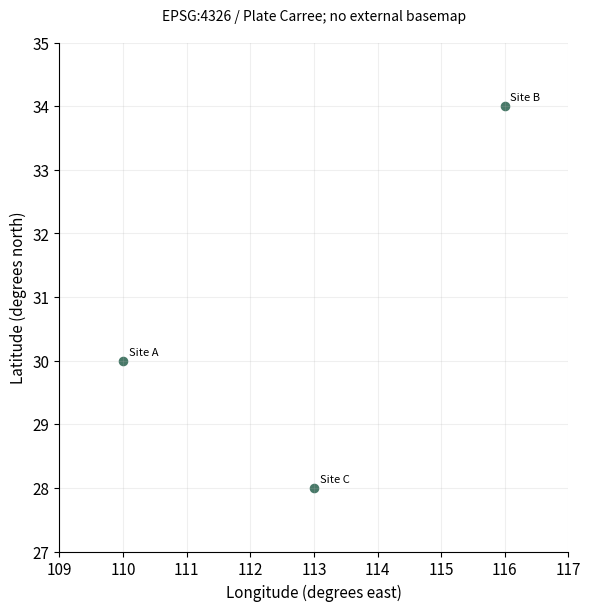

Write Python code to recreate this figure.
# Tuyan specialist vector renderer v1; immutable source data.
import json
d = json.loads("{\"type\":\"point_map\",\"rows\":[{\"label\":\"Site A\",\"x\":110,\"y\":30},{\"label\":\"Site B\",\"x\":116,\"y\":34},{\"label\":\"Site C\",\"x\":113,\"y\":28}],\"units\":{\"x\":\"degree\",\"y\":\"degree\"},\"options\":{\"crs\":\"EPSG:4326\",\"projection\":\"plate_carree\"},\"analysis\":{\"description\":\"Synthetic teaching fixture; supplied quantities are not research findings.\"},\"pixels\":1024,\"plotStyle\":{\"width\":9,\"height\":6,\"fontSize\":11}}")

import math
from statistics import NormalDist
import numpy as np
import matplotlib
matplotlib.use('Agg')
import matplotlib.pyplot as plt
from matplotlib.patches import Circle, Rectangle, Polygon, PathPatch, Wedge, FancyArrowPatch
from matplotlib.path import Path
from matplotlib.textpath import TextPath
from matplotlib.font_manager import FontProperties
from matplotlib.transforms import Affine2D
from matplotlib.colors import BoundaryNorm, Normalize
from matplotlib.cm import ScalarMappable
r,kind,opt,unit=d['rows'],d['type'],d['options'],d['units']
plt.rcParams.update({'font.size':d['plotStyle']['fontSize'],'svg.fonttype':'none'})
fig,ax=plt.subplots(figsize=(d['plotStyle']['width'],d['plotStyle']['height']),layout='constrained')
fig.set_facecolor('white')
fig._tuyan_target_pixels=d['pixels']
colors=['#487968','#c58b53','#647da6','#a77592','#a5a659','#578eaa','#be7666']
computations={}
checks={}
def verify(name,actual,expected,tolerance=1e-9):
    error=float(abs(actual-expected))
    assert math.isfinite(error) and error<=tolerance*max(1,abs(expected)), name
    checks[name]={'actual':float(actual),'expected':float(expected),'absoluteError':error}
def note(text):
    ax.set_title(text,fontsize=10,pad=16)
def clean(value):
    if isinstance(value,dict):return {str(k):clean(v) for k,v in value.items()}
    if isinstance(value,(list,tuple,np.ndarray)):return [clean(v) for v in value]
    if isinstance(value,np.generic):return value.item()
    return value
def ribbon(x0,x1,y0,y1,height,color,alpha=.6):
    # Both vertical cross-sections have identical data-space thickness.
    dx=(x1-x0)*.45
    vertices=[(x0,y0),(x0+dx,y0),(x1-dx,y1),(x1,y1),(x1,y1+height),(x1-dx,y1+height),(x0+dx,y0+height),(x0,y0+height),(x0,y0)]
    codes=[Path.MOVETO,Path.CURVE4,Path.CURVE4,Path.CURVE4,Path.LINETO,Path.CURVE4,Path.CURVE4,Path.CURVE4,Path.CLOSEPOLY]
    artist=PathPatch(Path(vertices,codes),facecolor=color,edgecolor='none',alpha=alpha)
    ax.add_patch(artist)
    verify('ribbon_%d_width'%len(ax.patches),vertices[4][1]-vertices[3][1],height)
    return artist
if kind=='network':
    ids=[a['id'] for a in opt['nodes']];n=len(ids)
    positions={name:(math.cos(2*math.pi*i/n),math.sin(2*math.pi*i/n)) for i,name in enumerate(ids)}
    weighted='value' in r[0]
    scale=4/max(a['value'] for a in r) if weighted else 1
    for a in r:
        weight=a['value'] if weighted else 1
        artist=FancyArrowPatch(positions[a['source']],positions[a['target']],arrowstyle='-|>' if opt['directed'] else '-',mutation_scale=12,linewidth=weight*scale,color=colors[0],shrinkA=12,shrinkB=12)
        ax.add_patch(artist);verify('edge_%d_width'%len(ax.patches),artist.get_linewidth(),weight*scale)
        if weighted:
            p,q=positions[a['source']],positions[a['target']];ax.text((p[0]+q[0])/2,(p[1]+q[1])/2,str(weight),fontsize=8)
    points=np.array(list(positions.values()));artist=ax.scatter(points[:,0],points[:,1],s=250,c=colors[1],zorder=3)
    for a in opt['nodes']:
        x,y=positions[a['id']];ax.text(x*1.14,y*1.14,a.get('label',a['id']),ha='center',va='center',fontsize=9)
    degree={name:sum(a['source']==name or a['target']==name for a in r) for name in ids}
    verify('degree_sum',sum(degree.values()),2*len(r));verify('rendered_node_count',len(artist.get_offsets()),n)
    computations={'positions':positions,'degree':degree,'isolatedNodes':[k for k,v in degree.items() if v==0],'lineWidthPerWeight':scale}
    ax.set(xlim=(-1.4,1.4),ylim=(-1.4,1.4),aspect='equal');ax.axis('off');note('Circular layout; distances are not scientific distances'+ ('; weights: '+opt['weightUnit'] if weighted else ''))
elif kind=='euler':
    a,b=set(r[0]['members']),set(r[1]['members']);both=len(a&b);only_a=len(a-b);only_b=len(b-a)
    if a==b:
        locations=[(0,0,1),(0,0,1)];topology='equal';ax.text(0,0,str(both),ha='center');ax.text(0,1.15,r[0]['set']+' = '+r[1]['set'],ha='center')
    elif a.issubset(b) or b.issubset(a):
        small=0 if a.issubset(b) else 1;locations=[None,None];locations[small]=(-.25,0,.5);locations[1-small]=(0,0,1);topology='containment'
        ax.text(-.25,0,str(both),ha='center');ax.text(.65,0,str(only_b if small==0 else only_a),ha='center')
        ax.text(-.25,.6,r[small]['set'],ha='center');ax.text(0,1.15,r[1-small]['set'],ha='center')
    elif not both:
        locations=[(-1.1,0,1),(1.1,0,1)];topology='disjoint'
        for i,x in enumerate([-1.1,1.1]):ax.text(x,0,str([only_a,only_b][i]),ha='center');ax.text(x,1.15,r[i]['set'],ha='center')
    else:
        locations=[(-.6,0,1),(.6,0,1)];topology='overlap'
        for x,value in [(-1,only_a),(0,both),(1,only_b)]:ax.text(x,0,str(value),ha='center')
        for i,x in enumerate([-.8,.8]):ax.text(x,1.15,r[i]['set'],ha='center')
    for i,(x,y,radius) in sorted(enumerate(locations),key=lambda z:-z[1][2]):ax.add_patch(Circle((x,y),radius,facecolor=colors[i],edgecolor=colors[i],alpha=.25,linewidth=2))
    verify('union_count',only_a+both+only_b,len(a|b));computations={'intersection':both,'onlyA':only_a,'onlyB':only_b,'union':len(a|b),'topology':topology,'areaMode':'schematic'}
    ax.set(xlim=(-2.5,2.5),ylim=(-1.4,1.5),aspect='equal');ax.axis('off');note('Exact membership counts and topology; areas are schematic')
elif kind=='sankey':
    nodes=opt['nodes'];total=sum(a['value'] for a in r);gap=total*.07
    starts={};totals={};row_heights=[]
    for stage in [0,1]:
        offset=0
        for node in [n for n in nodes if n['stage']==stage]:
            name=node['id'];value=sum(a['value'] for a in r if a['source' if stage==0 else 'target']==name)
            starts[name]=offset;totals[name]=value
            rect=Rectangle((stage-.025,offset),.05,value,color=colors[stage]);ax.add_patch(rect)
            ax.text(stage+(-.05 if stage==0 else .05),offset+value/2,name+' ('+str(value)+')',ha='right' if stage==0 else 'left',va='center',fontsize=9)
            verify(name+'_node_height',rect.get_height(),value);offset+=value+gap
        row_heights.append(offset)
    used={name:0. for name in starts}
    for i,a in enumerate(r):
        s,t=a['source'],a['target'];ribbon(.025,.975,starts[s]+used[s],starts[t]+used[t],a['value'],colors[i%len(colors)]);used[s]+=a['value'];used[t]+=a['value']
    for name in used:verify(name+'_allocated_flow',used[name],totals[name])
    verify('both_column_total',sum(totals.values()),2*total);computations={'nodeTotals':totals,'totalFlow':total,'dataSpaceWidthPerValue':1}
    ax.set(xlim=(-.28,1.28),ylim=(-gap,max(row_heights)));ax.axis('off');note('Flow width: '+unit['value']+'; two-stage supplied flows')
elif kind=='chord':
    ids=opt['nodes'];totals={n:sum(a['value'] for a in r if n in [a['source'],a['target']]) for n in ids};total=sum(totals.values());gap=.04;scale=(2*math.pi-gap*len(ids))/total
    starts={};used={n:0. for n in ids};angle=0;arcs={}
    for i,n in enumerate(ids):
        starts[n]=angle;end=angle+totals[n]*scale;arcs[n]=[angle,end]
        ax.add_patch(Wedge((0,0),1,math.degrees(angle),math.degrees(end),width=.08,facecolor=colors[i%len(colors)]))
        mid=(angle+end)/2;ax.text(1.15*math.cos(mid),1.15*math.sin(mid),n,ha='center',va='center',fontsize=9);angle=end+gap
    spans=[]
    for i,a in enumerate(r):
        s,t,v=a['source'],a['target'],a['value'];a0=starts[s]+used[s]*scale;a1=a0+v*scale;b0=starts[t]+used[t]*scale;b1=b0+v*scale;used[s]+=v;used[t]+=v
        aa=np.linspace(a0,a1,12);bb=np.linspace(b0,b1,12);pa=np.column_stack([.91*np.cos(aa),.91*np.sin(aa)]);pb=np.column_stack([.91*np.cos(bb),.91*np.sin(bb)])
        verts=[*pa,(0,0),pb[0],*pb[1:],(0,0),pa[0]];codes=[Path.MOVETO]+[Path.LINETO]*(len(pa)-1)+[Path.CURVE3,Path.CURVE3]+[Path.LINETO]*(len(pb)-1)+[Path.CURVE3,Path.CURVE3]
        ax.add_patch(PathPatch(Path(verts,codes),facecolor=colors[ids.index(s)%len(colors)],alpha=.5,edgecolor='none'))
        verify('edge_%d_source_span'%i,a1-a0,v*scale);verify('edge_%d_target_span'%i,b1-b0,v*scale);spans.append([a0,a1,b0,b1])
    for n in ids:verify(n+'_incident_allocation',used[n],totals[n])
    computations={'incidentTotals':totals,'edgeSpansRadians':spans,'radiansPerValue':scale,'undirectedTotal':total/2}
    ax.set(xlim=(-1.4,1.4),ylim=(-1.4,1.4),aspect='equal');ax.axis('off');note('Undirected ribbons; endpoint angle proportional to '+unit['value'])
elif kind=='radar':
    ax.remove();ax=fig.add_subplot(111,projection='polar');axes=opt['axes'];angles=np.arange(len(axes))*2*math.pi/len(axes);closed=np.r_[angles,angles[0]];normalized={}
    groups=list(dict.fromkeys(a['group'] for a in r))
    for i,g in enumerate(groups):
        values=[next(a['value'] for a in r if a['group']==g and a['label']==b['id']) for b in axes];values=np.array([(v-b['min'])/(b['max']-b['min']) for v,b in zip(values,axes)]);normalized[g]=values
        line=ax.plot(closed,np.r_[values,values[0]],color=colors[i%len(colors)],label=g)[0];ax.fill(closed,np.r_[values,values[0]],color=colors[i%len(colors)],alpha=.1);verify(g+'_radius_error',np.max(np.abs(line.get_ydata()[:-1]-values)),0)
    ax.set_xticks(angles,[a['id']+'\n'+str(a['min'])+'–'+str(a['max'])+' '+a['unit'] for a in axes],fontsize=9);ax.set_ylim(0,1);ax.legend(loc='upper right',bbox_to_anchor=(1.3,1.15));note('Explicit per-axis normalization; polygon area is not a score');computations={'normalizedRadii':normalized}
elif kind=='qq':
    sample=np.sort([a['value'] for a in r]);p=(np.arange(len(sample))+.5)/len(sample)
    if opt['reference']=='normal':theoretical=np.array([NormalDist(opt['mean'],opt['sd']).inv_cdf(float(q)) for q in p])
    else:theoretical=np.quantile(opt['referenceValues'],p,method='linear')
    points=ax.scatter(theoretical,sample,c=colors[0]);limits=[min(theoretical.min(),sample.min()),max(theoretical.max(),sample.max())];ax.plot(limits,limits,'--',color='#999999',label='Identity (same units)');ax.legend(fontsize=8)
    verify('sample_order_error',np.max(np.abs(points.get_offsets()[:,1]-sample)),0);verify('quantile_order_violations',np.sum(np.diff(theoretical)<0),0)
    computations={'probabilities':p,'referenceQuantiles':theoretical,'sampleQuantiles':sample,'plottingPosition':'(i - 0.5) / n','parameterSource':'supplied; not fitted'}
    ax.set_xlabel('Reference quantile ('+unit['value']+')');ax.set_ylabel('Sample quantile ('+unit['value']+')');note('Q-Q comparison; no normality test or fitted parameters')
elif kind=='streamgraph':
    groups=list(dict.fromkeys(a['group'] for a in r));xs=sorted(set(a['x'] for a in r));values=np.array([[next(a['y'] for a in r if a['x']==x and a['group']==g) for x in xs] for g in groups]);total=values.sum(axis=0);baseline=-total/2;lower=baseline.copy()
    for i,g in enumerate(groups):
        upper=lower+values[i];ax.fill_between(xs,lower,upper,color=colors[i%len(colors)],label=g);verify(g+'_thickness_error',np.max(np.abs(upper-lower-values[i])),0);lower=upper
    verify('symmetric_baseline_error',np.max(np.abs(lower+baseline)),0);computations={'x':xs,'totalThickness':total,'baseline':baseline,'series':dict(zip(groups,values))};ax.set_xlabel(unit['x']);ax.set_ylabel('Thickness ('+unit['y']+'); centered baseline');ax.legend()
elif kind=='cumulative_incidence':
    groups=list(dict.fromkeys(a.get('group','Data') for a in r));results={};color_index=0
    for group in groups:
        rows=[a for a in r if a.get('group','Data')==group];times=sorted(set(a['time'] for a in rows));s=1.;cif=np.zeros(len(opt['causes']));xs=[0.];curves=[cif.copy()];risks=[];survival=[1.]
        buckets={t:{'events':np.zeros(len(opt['causes']),dtype=int),'censored':0} for t in times}
        for a in rows:
            if a['event']:buckets[a['time']]['events'][opt['causes'].index(a['cause'])]+=1
            else:buckets[a['time']]['censored']+=1
        risk=len(rows)
        for t in times:
            counts=buckets[t]['events'];censored=buckets[t]['censored'];before=s;cif=cif+before*counts/risk;s=before*(1-counts.sum()/risk);xs.append(t);curves.append(cif.copy());survival.append(s);risks.append({'time':t,'atRisk':risk,'eventsByCause':counts,'censored':censored})
            verify(group+'_mass_at_'+str(t),s+cif.sum(),1);risk-=int(counts.sum())+censored
        curves=np.array(curves)
        for j,c in enumerate(opt['causes']):
            line=ax.step(xs,curves[:,j],where='post',label=group+' / '+c,color=colors[color_index%len(colors)])[0];color_index+=1;verify(group+'_'+c+'_curve_error',np.max(np.abs(line.get_ydata()-curves[:,j])),0);verify(group+'_'+c+'_monotonic_violations',np.sum(np.diff(curves[:,j])< -1e-12),0)
        results[group]={'time':xs,'cif':dict(zip(opt['causes'],curves.T)),'eventFreeSurvival':survival,'riskSets':risks}
    computations={'estimator':'Aalen-Johansen, common time-zero entry, right censoring, simultaneous cause jumps','groups':results};ax.set_ylim(0,1.03);ax.set_xlabel(unit['time']);ax.set_ylabel('Cumulative incidence');ax.legend(fontsize=8);note('Aalen–Johansen competing risks; no CI estimated')
elif kind=='matrix_link_overlay':
    names=list(dict.fromkeys(a['row'] for a in r));n=len(names);matrix=np.array([[next(a['value'] for a in r if a['row']==y and a['column']==x) for x in names] for y in names]);mesh=ax.pcolormesh(np.arange(n+1)-.5,np.arange(n+1)-.5,matrix,cmap='viridis',shading='flat');fig.colorbar(mesh,ax=ax,label=unit['value'],shrink=.7)
    maxweight=max(abs(a['value']) for a in opt['links']);scale=4/maxweight
    for i,a in enumerate(opt['links']):
        y0,y1=names.index(a['source']),names.index(a['target']);x=-.65;control=-1-abs(y0-y1)*.3
        path=Path([(x,y0),(control,y0),(control,y1),(x,y1)],[Path.MOVETO,Path.CURVE4,Path.CURVE4,Path.CURVE4]);p=PathPatch(path,fill=False,linewidth=abs(a['value'])*scale,color=colors[i%len(colors)]);ax.add_patch(p);ax.text(control,(y0+y1)/2,str(a['value']),ha='right',fontsize=8);verify('link_%d_width'%i,p.get_linewidth(),abs(a['value'])*scale)
    verify('matrix_value_error',np.max(np.abs(np.asarray(mesh.get_array()).reshape(matrix.shape)-matrix)),0);computations={'matrix':matrix,'linkWidthPerAbsoluteValue':scale,'suppliedLinks':opt['links']}
    ax.set_xticks(range(n),names,rotation=30);ax.set_yticks(range(n),names);ax.set_xlim(-2-.3*n,n-.5);ax.set_ylim(n-.5,-.5);note(opt['matrixStatistic']+'\nLinks: '+opt['linkStatistic']+' ('+opt['linkUnit']+')')
elif kind=='parallel_coordinates':
    axes=opt['axes'];x=np.arange(len(axes));values=[]
    for i,a in enumerate(r):
        y=np.array([(a[b['id']]-b['min'])/(b['max']-b['min']) for b in axes]);values.append(y);line=ax.plot(x,y,color=colors[i%len(colors)],alpha=.65,label=a['id'] if len(r)<=12 else None)[0];verify(a['id']+'_normalized_error',np.max(np.abs(line.get_ydata()-y)),0)
    for i,b in enumerate(axes):
        ax.axvline(i,color='#cccccc',linewidth=.7,zorder=0)
        for v in np.linspace(b['min'],b['max'],5):ax.text(i+.02,(v-b['min'])/(b['max']-b['min']),format(v,'.3g'),fontsize=7,va='center')
    ax.set_xticks(x,[b['id']+'\n'+b['unit'] for b in axes]);ax.set_ylim(-.05,1.05);ax.set_yticks([])
    if len(r)<=12:ax.legend(fontsize=8,loc='upper left',bbox_to_anchor=(1,1))
    computations={'normalizedObservations':dict(zip([a['id'] for a in r],values))};note('Explicit axis ranges; each line is one observation')
elif kind in ['treemap','circle_packing']:
    nodes={a['id']:a for a in r};children={a['id']:[b['id'] for b in r if b['parent']==a['id']] for a in r};root=next(a['id'] for a in r if a['parent'] is None);leaves=[a['id'] for a in r if not children[a['id']]];geometries={}
    if kind=='treemap':
        def layout(name,x,y,w,h,depth):
            a=nodes[name];geometries[name]=[x,y,w,h];rect=Rectangle((x,y),w,h,facecolor=colors[leaves.index(name)%len(colors)] if name in leaves else 'none',edgecolor='white' if name in leaves else '#303d35',linewidth=1.5 if depth==0 else .7,zorder=1+depth);ax.add_patch(rect)
            verify(name+'_area_ratio',w*h,nodes[name]['value']/nodes[root]['value'])
            if not children[name]:ax.text(x+w/2,y+h/2,a['label']+'\n'+str(a['value']),ha='center',va='center',fontsize=9)
            else:
                offset=0
                for child in children[name]:
                    ratio=nodes[child]['value']/a['value']
                    if depth%2==0:layout(child,x+offset*w,y,w*ratio,h,depth+1)
                    else:layout(child,x,y+offset*h,w,h*ratio,depth+1)
                    offset+=ratio
                ax.add_patch(Rectangle((x,y),w,h,facecolor='none',edgecolor='#203d31',linewidth=1.5,zorder=30-depth))
                if depth>0:ax.text(x+.01*w,y+h-.025*h,a['label'],ha='left',va='top',fontsize=8,zorder=40,bbox={'facecolor':'white','edgecolor':'none','alpha':.75,'pad':1})
        layout(root,0,0,1,1,0);verify('leaf_area_sum',sum(geometries[n][2]*geometries[n][3] for n in leaves),1);ax.set(xlim=(-.02,1.02),ylim=(-.02,1.02),aspect='equal');note(nodes[root]['label']+'; slice-and-dice area proportional to '+unit['value'])
    else:
        radii={}
        def radius(name):
            radii[name]=sum(radius(c) for c in children[name]) if children[name] else math.sqrt(nodes[name]['value']/math.pi)
            return radii[name]
        radius(root)
        def layout(name,x,y,depth):
            rad=radii[name];geometries[name]=[x,y,rad];leaf=not children[name];circle=Circle((x,y),rad,facecolor=colors[leaves.index(name)%len(colors)] if leaf else 'none',edgecolor='#405648',alpha=.65 if leaf else 1,linewidth=1,zorder=depth+1);ax.add_patch(circle)
            if leaf:
                verify(name+'_leaf_area',math.pi*circle.get_radius()**2,nodes[name]['value']);ax.text(x,y,nodes[name]['label']+'\n'+str(nodes[name]['value']),ha='center',va='center',fontsize=8)
            if not leaf:ax.text(x,y+rad*.8,nodes[name]['label'],ha='center',va='center',fontsize=8,zorder=30)
            cursor=x-rad
            for child in children[name]:
                cr=radii[child];cx=cursor+cr;layout(child,cx,y,depth+1);verify(child+'_containment_excess',max(0,abs(cx-x)+cr-rad),0);cursor+=2*cr
        layout(root,0,0,0);lim=radii[root]*1.12;ax.set(xlim=(-lim,lim),ylim=(-lim,lim),aspect='equal');note('Leaf area proportional to '+unit['value']+'; parent area includes empty space')
    computations={'geometry':geometries,'rootTotal':nodes[root]['value'],'leafTotal':sum(nodes[n]['value'] for n in leaves),'algorithm':'slice-and-dice' if kind=='treemap' else 'tangent-row nested circles'};verify('leaf_total',computations['leafTotal'],computations['rootTotal']);ax.axis('off')
elif kind=='alluvial':
    stages=opt['stages'];ids=list(dict.fromkeys(a['id'] for a in r));paths={n:[next(a for a in r if a['id']==n and a['stage']==s) for s in stages] for n in ids};total=sum(paths[n][0]['value'] for n in ids);gap=total*.05;positions={};stage_totals={};max_y=0
    for j,stage in enumerate(stages):
        categories=list(dict.fromkeys(a['category'] for a in r if a['stage']==stage));offset=0;category_totals={}
        for category in categories:
            matching=[n for n in ids if paths[n][j]['category']==category];amount=sum(paths[n][j]['value'] for n in matching);category_totals[category]=amount;ax.add_patch(Rectangle((j-.025,offset),.05,amount,color='#506956',alpha=.8));ax.text(j,offset+amount/2,category,ha='center',va='center',fontsize=8,zorder=5,bbox={'facecolor':'white','alpha':.8,'edgecolor':'none','pad':1})
            for n in matching:positions[(n,j)]=offset;offset+=paths[n][j]['value']
            offset+=gap
        max_y=max(max_y,offset);stage_totals[stage]=category_totals;verify(stage+'_mass',sum(category_totals.values()),total)
    for i,n in enumerate(ids):
        for j in range(len(stages)-1):ribbon(j+.025,j+.975,positions[(n,j)],positions[(n,j+1)],paths[n][j]['value'],colors[i%len(colors)],.45)
    computations={'stageTotals':stage_totals,'cohortTotal':total,'pathValues':{n:paths[n][0]['value'] for n in ids}};ax.set_xticks(range(len(stages)),stages);ax.set_yticks([]);ax.set_xlim(-.3,len(stages)-.7);ax.set_ylim(-gap,max_y);note('Fixed cohort; ribbon width: '+unit['value'])
elif kind=='point_map':
    x=np.array([a['x'] for a in r]);y=np.array([a['y'] for a in r]);p=ax.scatter(x,y,color=colors[0],s=35)
    for a in r:ax.annotate(a['label'],(a['x'],a['y']),xytext=(4,4),textcoords='offset points',fontsize=8)
    dx=max(1,float(np.ptp(x))*.15);dy=max(1,float(np.ptp(y))*.15);ax.set_xlim(max(-180,x.min()-dx),min(180,x.max()+dx));ax.set_ylim(max(-90,y.min()-dy),min(90,y.max()+dy));ax.set_aspect('equal');ax.grid(alpha=.2);ax.set_xlabel('Longitude (degrees east)');ax.set_ylabel('Latitude (degrees north)');verify('coordinate_error',np.max(np.abs(p.get_offsets()-np.column_stack([x,y]))),0);computations={'coordinates':np.column_stack([x,y]),'projection':'Plate Carree; no equal-area or distance claim'};note('EPSG:4326 / Plate Carree; no external basemap')
elif kind=='choropleth':
    values={a['region']:a['value'] for a in r};cmap=plt.get_cmap('viridis',len(opt['boundaries'])-1);norm=BoundaryNorm(opt['boundaries'],cmap.N,clip=True);areas={};missing=[];allpoints=[]
    for a in opt['regions']:
        polygon=np.array(a['polygon']);allpoints.extend(polygon);value=values.get(a['id']);color='#d8d8d8' if value is None else cmap(norm(value));p=Polygon(polygon,closed=True,facecolor=color,edgecolor='white');ax.add_patch(p)
        x,y=polygon[:,0],polygon[:,1];area=abs(np.dot(x,np.roll(y,-1))-np.dot(y,np.roll(x,-1)))/2;areas[a['id']]=area;verify(a['id']+'_vertices',len(p.get_xy()),len(polygon)+(0 if np.array_equal(polygon[0],polygon[-1]) else 1));ax.text(float(np.mean(x)),float(np.mean(y)),a['id']+('\nMissing' if value is None else '\n'+str(value)),ha='center',fontsize=8)
        if value is None:missing.append(a['id'])
    pts=np.array(allpoints);ax.update_datalim(pts);ax.autoscale_view();ax.set_aspect('equal');ax.set_xlabel('Longitude (degrees east)');ax.set_ylabel('Latitude (degrees north)');fig.colorbar(ScalarMappable(norm=norm,cmap=cmap),ax=ax,boundaries=opt['boundaries'],label=unit['value'],shrink=.75);computations={'suppliedValues':values,'polygonAreasSquareDegrees':areas,'missingRegions':missing,'classBoundaries':opt['boundaries']};verify('region_count',len(ax.patches),len(opt['regions']));note('Plate Carree; grey = missing, supplied class boundaries')
elif kind=='enrichment':
    count=np.array([a['count'] for a in r]);background=np.array([a['background'] for a in r]);ratio=count/opt['inputSize'];fold=ratio/(background/opt['backgroundSize']);p=np.array([a['p'] for a in r]);score=-np.log10(p);sizes=count*20
    artist=ax.scatter(fold,np.arange(len(r)),s=sizes,c=score,cmap='viridis');ax.set_yticks(range(len(r)),[a['term'] for a in r]);ax.invert_yaxis();ax.set_xlabel('Fold enrichment: (count / input size) / (background / universe)');fig.colorbar(artist,ax=ax,label='-log10('+d['analysis']['pKind']+')');ax.axvline(1,color='#aaaaaa',linestyle='--');verify('fold_coordinate_error',np.max(np.abs(artist.get_offsets()[:,0]-fold)),0);verify('p_color_error',np.max(np.abs(artist.get_array()-score)),0);computations={'geneRatio':ratio,'foldEnrichment':fold,'suppliedP':p,'bubbleAreaPointsSquared':sizes,'bubbleAreaRule':'20 * count; zero counts explicitly marked with x'};note('Supplied test results; point area = 20 × count; x = zero count')
    for i,a in enumerate(r):
        if a['count']==0:ax.plot(0,i,marker='x',color='#444444')
elif kind=='gene_track':
    sequence_order=[a['id'] for a in opt['sequences']];ys=[];geometry=[]
    for i,a in enumerate(r):
        y=len(r)-1-i;ys.append(y);length=a['end']-a['start'];left=a['start'];right=a['end'];ax.plot([0,next(s['length'] for s in opt['sequences'] if s['id']==a['chrom'])],[y,y],color='#d0d3ce',linewidth=.8)
        head=min(length*.2,max(s['length'] for s in opt['sequences'])*.015)
        points=[(left,y-.18),(right-head,y-.18),(right,y),(right-head,y+.18),(left,y+.18)] if a['strand']=='+' else [(right,y-.18),(left+head,y-.18),(left,y),(left+head,y+.18),(right,y+.18)]
        p=Polygon(points,closed=True,color=colors[sequence_order.index(a['chrom'])%len(colors)]);ax.add_patch(p);verify('interval_%d_length'%i,max(p.get_xy()[:,0])-min(p.get_xy()[:,0]),length);geometry.append({'label':a['label'],'start':left,'end':right,'strand':a['strand'],'headCoordinate':right if a['strand']=='+' else left})
    ax.set_yticks(ys,[a['chrom']+' / '+a['label']+' ('+a['strand']+')' for a in r],fontsize=8);ax.set_ylim(-.6,len(r)-.4);ax.set_xlim(0,max(s['length'] for s in opt['sequences']));ax.set_xlabel('Genomic coordinate (bp; zero-based half-open)');computations={'intervals':geometry};note(opt['assembly']+'; whole-gene intervals, no inferred exons')
elif kind=='protein_domain':
    ys=[];geometry=[]
    for i,a in enumerate(r):
        length=next(s['length'] for s in opt['proteins'] if s['id']==a['protein']);y=len(r)-1-i;ys.append(y);ax.plot([.5,length+.5],[y,y],color='#aaaaaa',linewidth=2);width=a['end']-a['start']+1;p=Rectangle((a['start']-.5,y-.2),width,.4,color=colors[i%len(colors)]);ax.add_patch(p);verify('domain_%d_residues'%i,p.get_width(),width);geometry.append({'protein':a['protein'],'label':a['label'],'residues':width,'leftEdge':a['start']-.5,'rightEdge':a['end']+.5})
        ax.text((a['start']+a['end'])/2,y,a['label'],ha='center',va='center',fontsize=8,color='white')
    ax.set_yticks(ys,[a['protein']+' / '+a['evidence'] for a in r],fontsize=8);ax.set_ylim(-.6,len(r)-.4);ax.set_xlim(.5,max(s['length'] for s in opt['proteins'])+.5);ax.set_xlabel('Amino acid position (one-based inclusive)');computations={'domains':geometry};note(opt['database']+'; separate lanes preserve overlaps')
elif kind=='motif_logo':
    alphabet=opt['alphabet'];positions=sorted(set(a['position'] for a in r));frequencies=[];information=[];heights=[];font=FontProperties(family='DejaVu Sans',weight='bold')
    for pos in positions:
        values=np.array([next(a['value'] for a in r if a['position']==pos and a['symbol']==s) for s in alphabet]);freq=values/values.sum();entropy=-sum(p*math.log2(p) for p in freq if p>0);bits=max(0,math.log2(len(alphabet))-entropy);height=freq*(bits if opt['mode']=='information' else 1);frequencies.append(freq);information.append(bits);heights.append(height);bottom=0
        for j in np.argsort(height):
            h=float(height[j])
            if h<=1e-14:continue
            path=TextPath((0,0),alphabet[j],size=1,prop=font);box=path.get_extents();transform=Affine2D().translate(-box.x0,-box.y0).scale(.8/box.width,h/box.height).translate(pos-.4,bottom);glyph=transform.transform_path(path);patch=PathPatch(glyph,facecolor=colors[j%len(colors)],edgecolor='none');ax.add_patch(patch);verify('position_%d_%s_height'%(pos,alphabet[j]),glyph.get_extents().height,h);bottom+=h
        verify('position_%d_stack'%pos,bottom,bits if opt['mode']=='information' else 1)
    computations={'positions':positions,'frequencies':frequencies,'informationBits':information,'letterHeights':heights,'background':'uniform','smallSampleCorrection':'none'};ax.set_xlim(.4,max(positions)+.6);ax.set_ylim(0,(math.log2(len(alphabet)) if opt['mode']=='information' else 1)*1.03);ax.set_xticks(positions);ax.set_xlabel('Aligned position');ax.set_ylabel('Information (bits)' if opt['mode']=='information' else 'Frequency');note('Uniform background; no small-sample correction')
elif kind=='genome_circos':
    sequences=opt['sequences'];total=sum(s['length'] for s in sequences);gap=.06;scale=(2*math.pi-gap*len(sequences))/total;starts={};angle=0;spans={};norm=Normalize(*opt['valueRange']);cmap=plt.get_cmap('viridis')
    for i,s in enumerate(sequences):
        starts[s['id']]=angle;end=angle+s['length']*scale;spans[s['id']]=[angle,end];ax.add_patch(Wedge((0,0),1.05,math.degrees(angle),math.degrees(end),width=.06,facecolor=colors[i%len(colors)]));mid=(angle+end)/2;ax.text(1.18*math.cos(mid),1.18*math.sin(mid),s['id']+'\n'+str(s['length'])+' bp',ha='center',va='center',fontsize=8);verify(s['id']+'_sequence_angle',end-angle,s['length']*scale);angle=end+gap
    intervals=[]
    for i,a in enumerate(r):
        start=starts[a['chrom']]+a['start']*scale;end=starts[a['chrom']]+a['end']*scale;artist=Wedge((0,0),.95,math.degrees(start),math.degrees(end),width=.16,facecolor=cmap(norm(a['value'])));ax.add_patch(artist);verify('interval_%d_span'%i,math.radians(artist.theta2-artist.theta1),(a['end']-a['start'])*scale);intervals.append([start,end])
    for a in opt.get('links',[]):
        t0=starts[a['source']]+a['sourcePosition']*scale;t1=starts[a['target']]+a['targetPosition']*scale;p0=(.77*math.cos(t0),.77*math.sin(t0));p1=(.77*math.cos(t1),.77*math.sin(t1));ax.add_patch(PathPatch(Path([p0,(0,0),p1],[Path.MOVETO,Path.CURVE3,Path.CURVE3]),facecolor='none',edgecolor=colors[2],linewidth=1))
    ax.set(xlim=(-1.4,1.4),ylim=(-1.4,1.4),aspect='equal');ax.axis('off');fig.colorbar(ScalarMappable(norm=norm,cmap=cmap),ax=ax,label=unit['value'],shrink=.65);computations={'sequenceArcsRadians':spans,'radiansPerBase':scale,'intervalSpansRadians':intervals,'suppliedLinks':opt.get('links',[])};note(opt['assembly']+'; one supplied interval track')
elif kind=='synteny':
    for j,s in enumerate(opt['sequences']):ax.plot([0,s['length']],[1-j,1-j],color=colors[j],linewidth=5);ax.text(0,1-j+.09,s['id'],fontsize=9)
    geometry=[]
    for i,a in enumerate(r):
        b0,b1=(a['targetStart'],a['targetEnd']) if a['strand']=='+' else (a['targetEnd'],a['targetStart']);verts=[(a['start'],1),(a['end'],1),(b1,0),(b0,0)];ax.add_patch(Polygon(verts,closed=True,facecolor=colors[0] if a['strand']=='+' else colors[1],alpha=.4));verify('source_%d_width'%i,verts[1][0]-verts[0][0],a['end']-a['start']);verify('target_%d_width'%i,abs(verts[2][0]-verts[3][0]),a['targetEnd']-a['targetStart']);geometry.append(verts)
    ax.set_xlim(0,max(s['length'] for s in opt['sequences']));ax.set_ylim(-.15,1.25);ax.set_yticks([]);ax.set_xlabel('Sequence coordinate (bp; common scale, zero-based half-open)');computations={'ribbonVertices':geometry,'inversionCount':sum(a['strand']=='-' for a in r)};note('Supplied syntenic blocks; green = forward, amber = inversion')
elif kind=='phylogenetic':
    root=opt['root'];children={name:[] for name in set(a['source'] for a in r)|set(a['target'] for a in r)}
    for a in r:children[a['source']].append(a)
    positions={};tip_order=[]
    def tree_pos(name,x):
        if not children[name]:y=len(tip_order);tip_order.append(name)
        else:
            ys=[tree_pos(a['target'],x+a['length']) for a in children[name]];y=(min(ys)+max(ys))/2
        positions[name]=(x,y);return y
    tree_pos(root,0)
    for name,edges in children.items():
        if not edges:continue
        x,y=positions[name];child_ys=[positions[a['target']][1] for a in edges];ax.plot([x,x],[min(child_ys),max(child_ys)],color='#4b5f52')
        for a in edges:
            xx,yy=positions[a['target']];line=ax.plot([x,xx],[yy,yy],color=colors[0])[0];verify(a['target']+'_branch_length',line.get_xdata()[1]-line.get_xdata()[0],a['length'])
    for name in tip_order:
        x,y=positions[name];ax.annotate(name,(x,y),xytext=(5,0),textcoords='offset points',va='center',fontsize=9)
    xs=[p[0] for p in positions.values()];ax.set_xlim(-.02,max(xs)*1.2+.01);ax.set_ylim(-.7,len(tip_order)-.3);ax.set_yticks([]);ax.set_xlabel('Root distance ('+opt['branchLengthUnit']+')');computations={'nodePositions':positions,'tipOrder':tip_order,'root':root,'branchLengthSource':'supplied'};note('Supplied rooted phylogeny; no topology or support inference')
elif kind=='dendrogram':
    n=len(r)
    if opt['input']=='linkage':z=np.array(opt['linkage'],dtype=float)
    else:
        values=np.array([[a[f] for f in opt['dimensions']] for a in r]);distances=np.sqrt(np.sum((values[:,None,:]-values[None,:,:])**2,axis=2));active={i:[i] for i in range(n)};merges=[]
        for step in range(n-1):
            pairs=[];keys=sorted(active)
            for ii,a in enumerate(keys):
                for b in keys[ii+1:]:
                    ds=distances[np.ix_(active[a],active[b])];distance=float(ds.min() if opt['method']=='single' else ds.max() if opt['method']=='complete' else ds.mean());pairs.append((distance,a,b))
            height,a,b=min(pairs);members=active.pop(a)+active.pop(b);merges.append([a,b,height,len(members)]);active[n+step]=members
        z=np.array(merges)
    positions={};leaf_order=[]
    def dendro_pos(index):
        if index<n:
            x=len(leaf_order);leaf_order.append(index);positions[index]=(x,0.);return x
        a,b,height,count=z[index-n];x0=dendro_pos(int(a));x1=dendro_pos(int(b));positions[index]=((x0+x1)/2,float(height));return (x0+x1)/2
    dendro_pos(2*n-2)
    for i,(a,b,height,count) in enumerate(z):
        x0,y0=positions[int(a)];x1,y1=positions[int(b)];line=ax.plot([x0,x0,x1,x1],[y0,height,height,y1],color=colors[0])[0];verify('merge_%d_height'%i,line.get_ydata()[1],height)
    verify('root_membership_count',z[-1,3],n);verify('monotonic_height_violations',np.sum(np.diff(z[:,2])< -1e-12),0);ax.set_xticks(range(n),[r[i]['id'] for i in leaf_order],rotation=45 if n>10 else 0);ax.set_ylabel('Euclidean linkage distance ('+opt['method']+'; '+(unit[opt['dimensions'][0]] if opt['input']=='observations' else unit['distance'])+')');computations={'linkage':z,'leafOrder':[r[i]['id'] for i in leaf_order],'inputMode':opt['input'],'method':opt['method'],'preprocessing':'none'};note('Supplied linkage' if opt['input']=='linkage' else 'Calculated agglomeration; Euclidean / '+opt['method']+' / no preprocessing')
for spine in ['top','right']:
    if spine in ax.spines:ax.spines[spine].set_visible(False)
for collection in fig.findobj(matplotlib.collections.Collection):collection.set_rasterized(False)
verify('source_row_count',len(r),len(d['rows']))
assert len(checks)>1, 'Each specialist must have a substantive numerical or geometric check'
fig._tuyan_validation=clean({'typeId':kind,'computations':computations,'checks':checks,'analysis':d['analysis'],'suppliedFields':{'rowFields':list(dict.fromkeys(k for row in r for k in row)),'options':opt},'dataSourcePolicy':'Input provenance is supplied; numerical checks do not certify source truth.'})
json.dumps(fig._tuyan_validation,allow_nan=False)
